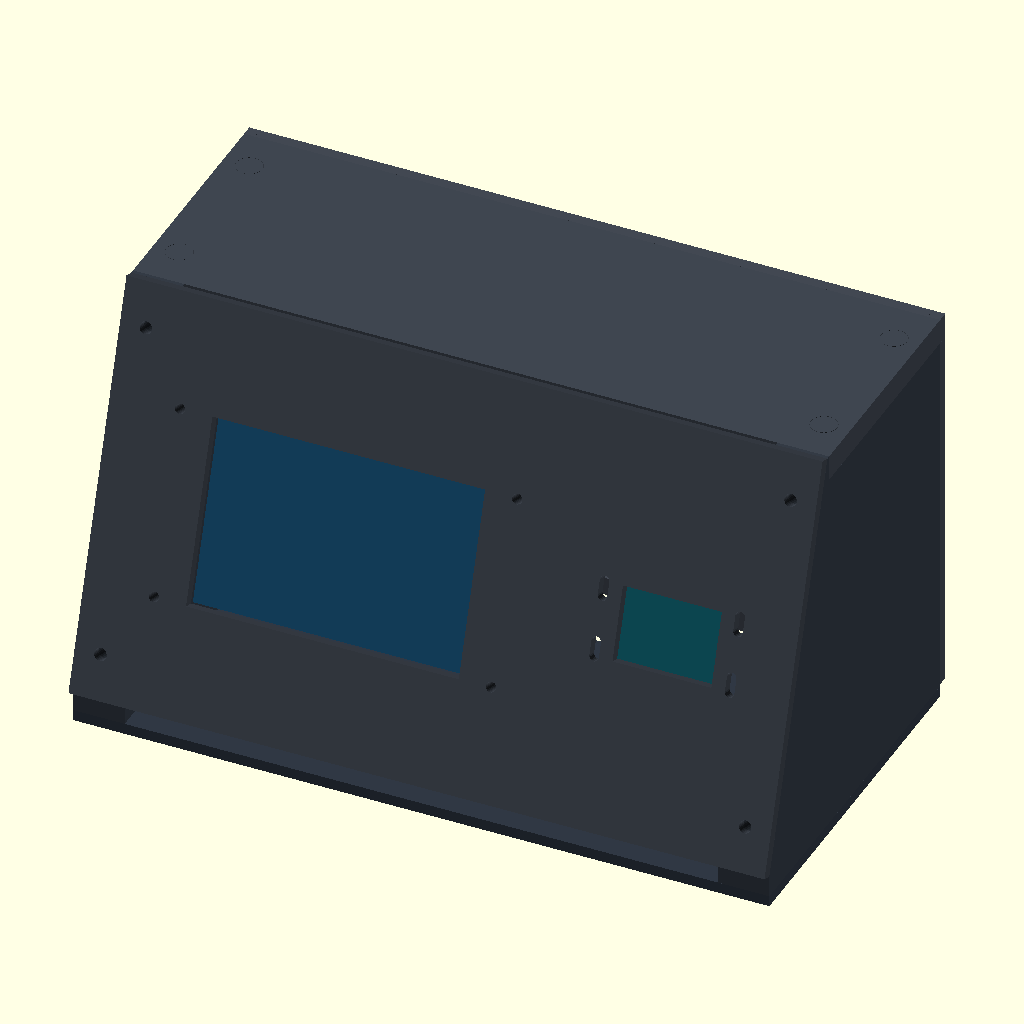
Cell 1: the model at its default parameters.
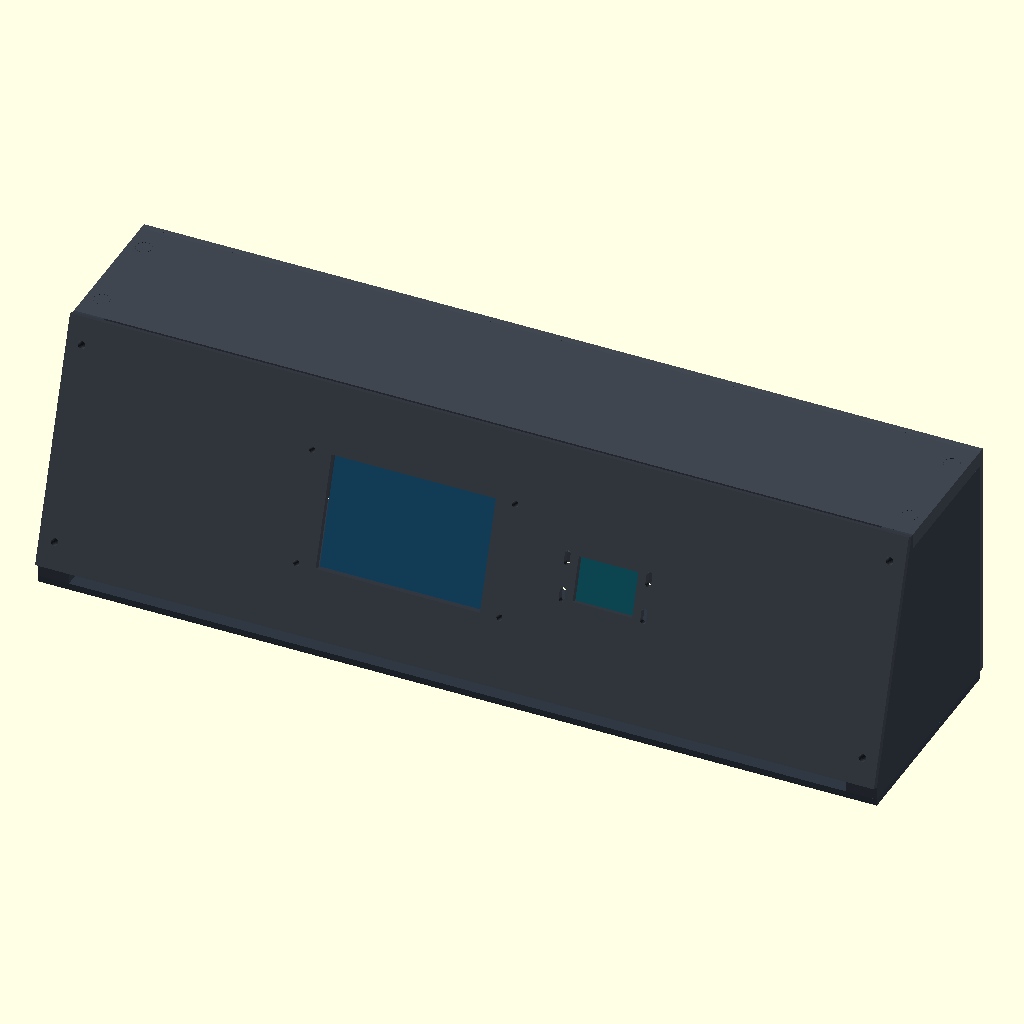
Cell 2: the same model with case_w = 380.
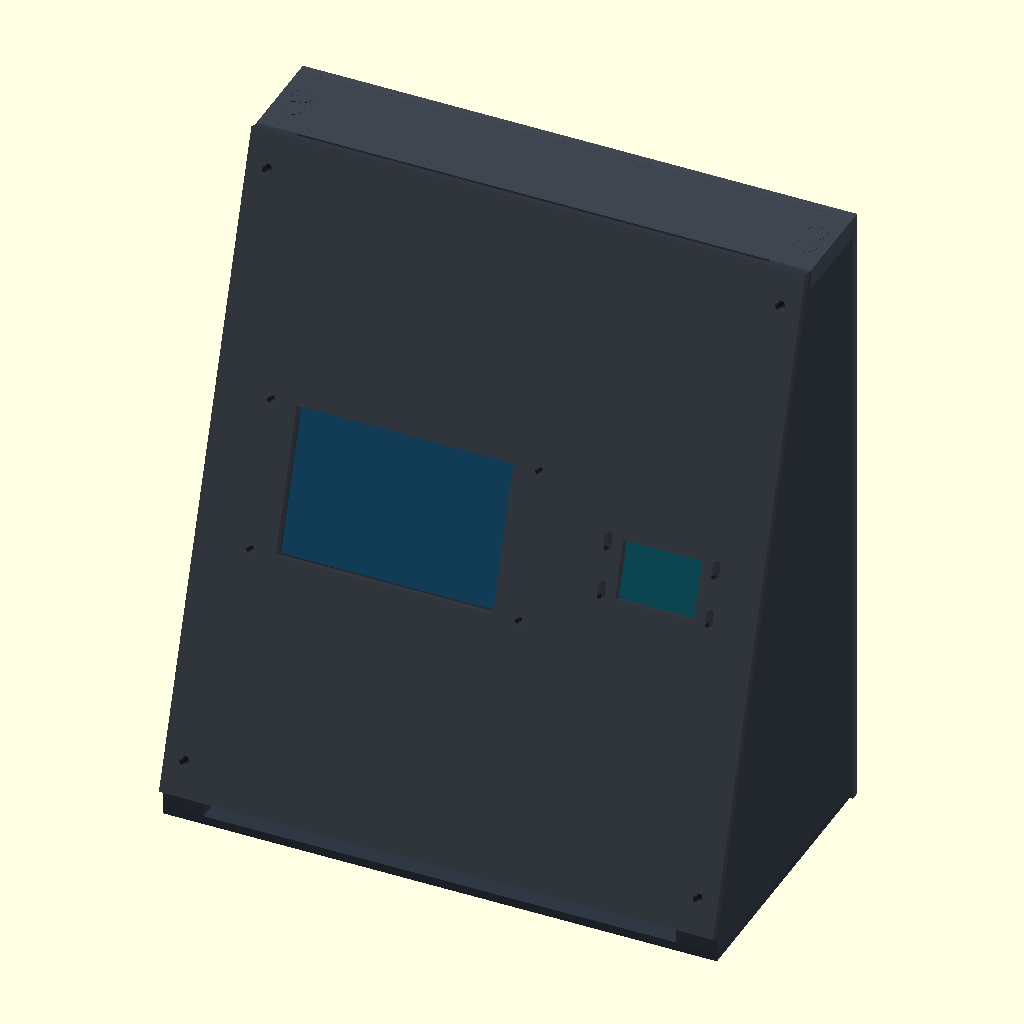
Cell 3: the same model with face_h = 220.
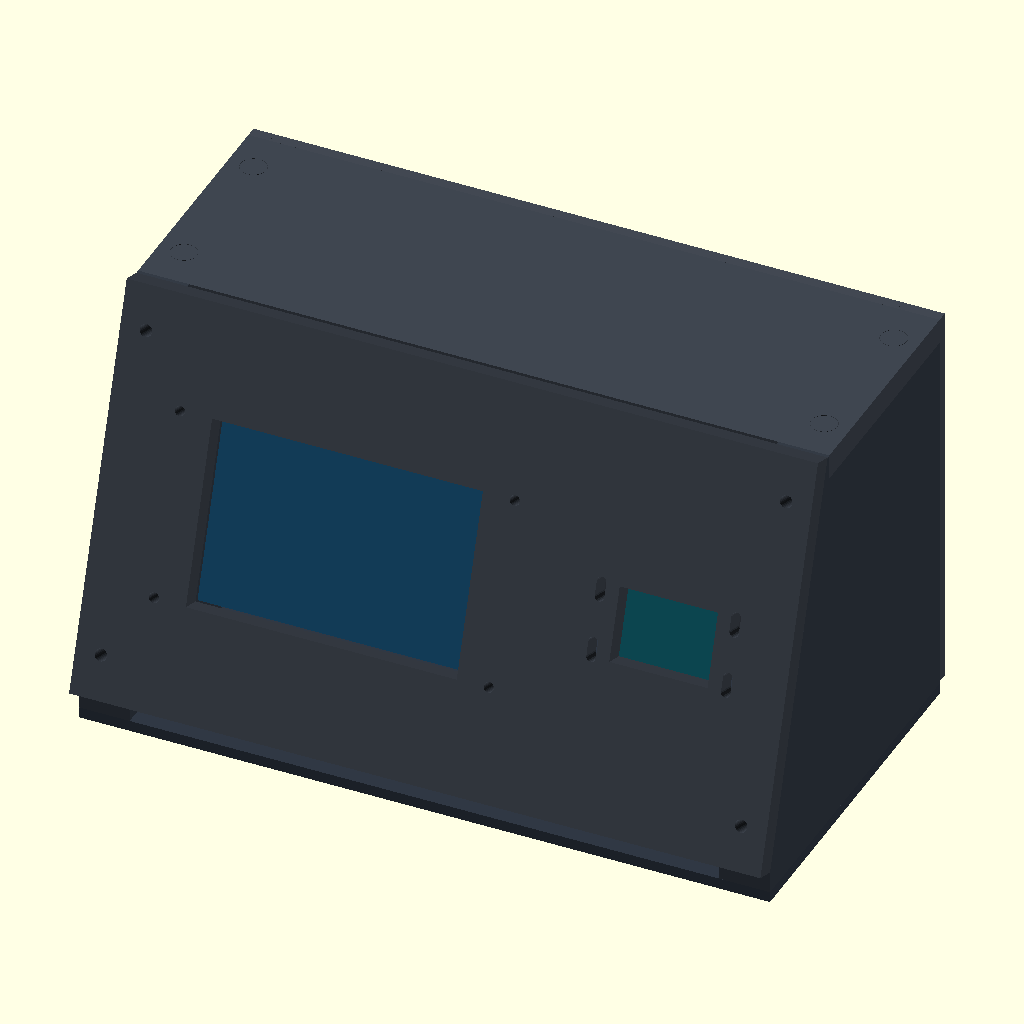
Cell 4: the same model with face_t = 6.
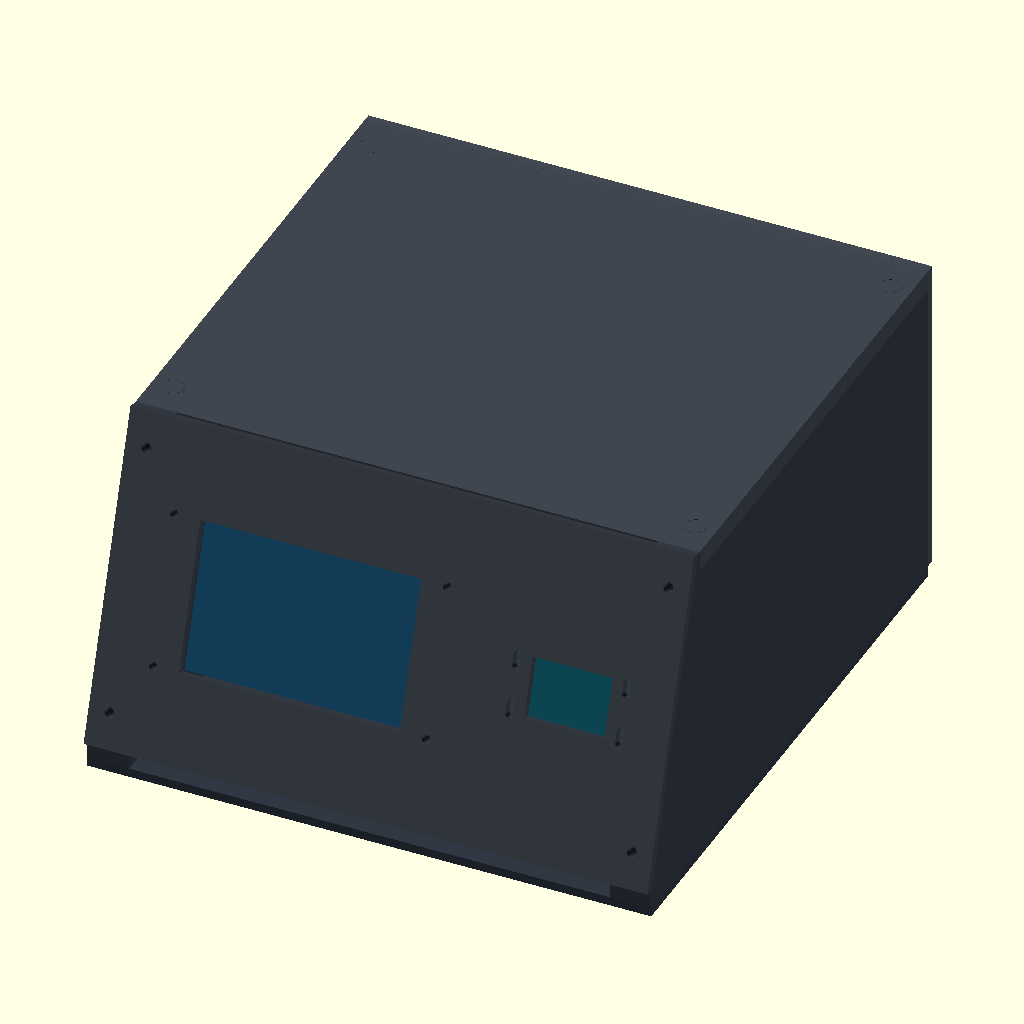
Cell 5: the same model with base_depth = 200.
The same orthographic view direction (rotation 55°, 0°, 25°; colour scheme Cornfield) for every cell, with the view re-fitted per cell, so scale and position can differ between cells.
OpenSCAD source file supportfiles/3d/esp32_mvp_mount.scad:
// ESP32-S3 desktop enclosure: landscape ILI9488, OLED, two rear solar panels.
// Millimetres. Solar footprint: Steren PS-003, 56 x 60 x 3 mm.
part = "visual"; // [visual,visual_uncapped,visual_open,assembly,front,back,base,top,top_cap,side,solar_clip]

case_w = 190;
face_h = 110;
face_t = 3;
base_depth = 100;
base_t = 3;
back_t = 3;
cheek_t = 14;
front_angle = 18;
front_bottom_z = 9;
m3_clearance = 3.4;
m3_insert_bore = 4.2; // check chosen heat-set insert
m2_clearance = 2.5;
mount_x = 7;
usb_slot_w = 20; // clearance for the power-cable plug; verify the actual connector
usb_slot_h = 10;
usb_slot_y = face_h-10;
top_screw_inset = 12;
top_t = 7;
top_head_d = 7.2; // M3 socket head clearance; verify the selected screw
top_head_depth = 4;
top_cap_d = 7.0; // small removable cover, retained with a dab of adhesive
top_cap_t = 1;

// Reference SPI PCB 98 x 56.34; visible area 73.44 x 48.96; hole pitch 92 x 49.5.
lcd_pcb_w = 98;
lcd_pcb_h = 56.34;
lcd_active_w = 73.44;
lcd_active_h = 48.96;
lcd_hole_dx = 92;
lcd_hole_dy = 49.5;
front_group_offset = (case_w-190)/2;
lcd_x = 16+front_group_offset;
lcd_y = (face_h-lcd_pcb_h)/2;
lcd_window_margin = 0.5;
oled_window_w = 27;
oled_window_h = 20;
oled_x = 142+front_group_offset;
oled_y = (face_h-oled_window_h)/2;

// Steren PS-003 panel dimensions supplied for the two rear positions.
solar_w = 56;
solar_h = 60;
solar_t = 3;
solar_gap = 10;
solar_y = (face_h-solar_h)/2;
solar_left_x = (case_w-(2*solar_w+solar_gap))/2;
solar_right_x = solar_left_x+solar_w+solar_gap;
clip_w = 16;
clip_h = 10;

back_y = base_depth;
front_top_y = face_h*sin(front_angle);
front_top_z = front_bottom_z+face_h*cos(front_angle);
top_front_y = front_top_y+1;

assert(case_w >= 190, "Front display layout needs at least 190 mm of width");
assert(case_w >= 2*solar_w+solar_gap+20, "Two solar panels need a wider case");
assert(face_h >= solar_h+20, "Solar panels need a taller rear plate");
assert(cheek_t == 2*mount_x, "Side fasteners must be centered in the cheeks");
assert(lcd_x+lcd_pcb_w+8 < oled_x, "LCD and OLED PCB envelopes overlap");
assert(oled_x+oled_window_w < case_w-cheek_t, "OLED needs side clearance");

module front_pose() {
  translate([0,0,front_bottom_z]) rotate([90-front_angle,0,0]) children();
}
// Local +Z is the exterior of the rear plate.
module back_pose() {
  translate([0,back_y,front_top_z]) rotate([-90,0,0]) children();
}
module lcd_holes() {
  for (x=[lcd_x+(lcd_pcb_w-lcd_hole_dx)/2,
          lcd_x+(lcd_pcb_w+lcd_hole_dx)/2])
    for (y=[lcd_y+(lcd_pcb_h-lcd_hole_dy)/2,
            lcd_y+(lcd_pcb_h+lcd_hole_dy)/2])
      translate([x,y,0]) children();
}

module front_panel() {
  difference() {
    union() {
      cube([case_w,face_h,face_t]);
      lcd_holes() translate([0,0,-5]) cylinder(h=5,d=7,$fn=32);
    }
    for (x=[mount_x,case_w-mount_x])
      for (y=[12,face_h-12])
        translate([x,y,-6]) cylinder(h=face_t+12,d=m3_clearance,$fn=32);
    translate([lcd_x+(lcd_pcb_w-lcd_active_w)/2-lcd_window_margin,
               lcd_y+(lcd_pcb_h-lcd_active_h)/2-lcd_window_margin,-1])
      cube([lcd_active_w+2*lcd_window_margin,
            lcd_active_h+2*lcd_window_margin,face_t+2]);
    translate([oled_x,oled_y,-1])
      cube([oled_window_w,oled_window_h,face_t+2]);
    lcd_holes() translate([0,0,-6]) cylinder(h=face_t+12,d=2.8,$fn=32);
    // Slotted OLED straps accommodate different SSD1306 PCB patterns.
    for (x=[oled_x-5,oled_x+oled_window_w+5])
      for (y=[oled_y+2,oled_y+oled_window_h-2])
        translate([x,y,-1]) hull() {
          translate([0,-2,0]) cylinder(h=face_t+2,d=2.6,$fn=20);
          translate([0, 2,0]) cylinder(h=face_t+2,d=2.6,$fn=20);
        }
  }
}

module clip_positions() {
  for (x=[solar_left_x-5,
          solar_left_x+solar_w+solar_gap/2,
          solar_right_x+solar_w+5])
    for (y=[solar_y+13,solar_y+solar_h-13])
      translate([x,y,0]) children();
}
module back_panel() {
  difference() {
    cube([case_w,face_h,back_t]);
    for (x=[mount_x,case_w-mount_x])
      for (y=[12,face_h-12])
        translate([x,y,-1]) cylinder(h=back_t+2,d=m3_clearance,$fn=32);
    clip_positions() translate([0,0,-1])
      cylinder(h=back_t+2,d=m2_clearance,$fn=24);
    for (x=[solar_left_x+solar_w/2,solar_right_x+solar_w/2])
      translate([x,solar_y+solar_h-6,-1])
        cylinder(h=back_t+2,d=6,$fn=32);
    for (x=[48:16:144])
      translate([x,6,-1]) cube([5,5,back_t+2]);
    // Low rear pass-through: between the two solar panels and above the base.
    translate([case_w/2,usb_slot_y,-1]) hull()
      for (x=[-(usb_slot_w-usb_slot_h)/2,(usb_slot_w-usb_slot_h)/2])
        translate([x,0,0]) cylinder(h=back_t+2,d=usb_slot_h,$fn=32);
  }
}

module top_panel() {
  difference() {
    union() {
      // The top surface is flush with the upper edges of the front and rear.
      translate([0,top_front_y,0])
        cube([case_w,back_y-top_front_y,top_t]);
      // Shallow inner tongue locates the lid between the front, rear and sides.
      translate([cheek_t+0.5,top_front_y+2,-3])
        difference() {
          cube([case_w-2*cheek_t-1,back_y-top_front_y-4,3]);
          translate([2,2,-1])
            cube([case_w-2*cheek_t-5,back_y-top_front_y-8,5]);
        }
    }
    for (x=[mount_x,case_w-mount_x])
      for (y=[top_front_y+top_screw_inset,back_y-top_screw_inset]) {
        // The 3 mm shoulder below the counterbore stops the screw head.
        translate([x,y,-4]) cylinder(h=top_t+5,d=m3_clearance,$fn=32);
        translate([x,y,top_t-top_head_depth])
          cylinder(h=top_head_depth+1,d=top_head_d,$fn=48);
      }
  }
}

module top_cap() {
  cylinder(h=top_cap_t,d=top_cap_d,$fn=48);
}

module top_caps() {
  for (x=[mount_x,case_w-mount_x])
    for (y=[top_front_y+top_screw_inset,back_y-top_screw_inset])
      translate([x,y,top_t-top_cap_t]) top_cap();
}

module base_panel() {
  difference() {
    cube([case_w,base_depth,base_t]);
    for (x=[mount_x,case_w-mount_x])
      for (y=[12,base_depth-12])
        translate([x,y,-1]) cylinder(h=base_t+2,d=m3_clearance,$fn=32);
    translate([case_w/2-12,base_depth-18,-1])
      cube([24,9,base_t+2]);
    for (x=[case_w/2-34,case_w/2+34])
      for (y=[38,61])
        translate([x,y,-1]) cube([3,10,base_t+2]);
  }
}

// Left cheek occupies X=0..cheek_t; print two copies.
module side_cheek() {
  difference() {
    multmatrix([[0,0,1,0],[1,0,0,0],[0,1,0,0],[0,0,0,1]])
      linear_extrude(height=cheek_t)
        polygon([[0,base_t],[back_y,base_t],[back_y,front_top_z],
                 [front_top_y,front_top_z],[0,front_bottom_z]]);
    // Rebate receives the full lid thickness, leaving solid side support below.
    translate([-1,top_front_y,front_top_z-top_t])
      cube([cheek_t+2,back_y-top_front_y+1,top_t+1]);
    // Insert bores are coaxial with the front, rear and base clearance holes.
    front_pose() for (y=[12,face_h-12])
      translate([mount_x,y,-8])
        cylinder(h=9,d=m3_insert_bore,$fn=32);
    back_pose() for (y=[12,face_h-12])
      translate([mount_x,y,-8])
        cylinder(h=9,d=m3_insert_bore,$fn=32);
    for (y=[12,base_depth-12])
      translate([mount_x,y,base_t])
        cylinder(h=8,d=m3_insert_bore,$fn=32);
    for (y=[top_front_y+top_screw_inset,back_y-top_screw_inset])
      translate([mount_x,y,front_top_z-top_t-8])
        cylinder(h=9,d=m3_insert_bore,$fn=32);
  }
}

module solar_clip() {
  difference() {
    union() {
      translate([-clip_w/2,-clip_h/2,solar_t])
        cube([clip_w,clip_h,3]);
      cylinder(h=solar_t,d=5,$fn=24);
    }
    translate([0,0,-1]) cylinder(h=solar_t+5,d=m2_clearance,$fn=24);
  }
}

module assembled_without_top() {
  color("#3c424b") front_pose() front_panel();
  color("#424852") back_pose() back_panel();
  color("#303844") base_panel();
  color("#343b45") side_cheek();
  color("#343b45") translate([case_w,0,0]) mirror([1,0,0]) side_cheek();
  back_pose() clip_positions() color("#aab6c7")
    translate([0,0,back_t]) solar_clip();
}

module assembled() {
  assembled_without_top();
  color("#3f4650") translate([0,0,front_top_z-top_t]) top_panel();
}

module solar_visual(x) {
  color("#101d35") translate([x,solar_y,back_t+0.15])
    cube([solar_w,solar_h,solar_t]);
  for (col=[0:4], row=[0:3])
    color("#345a92")
      translate([x+3+col*(solar_w-6)/5,
                 solar_y+3+row*(solar_h-6)/4,
                 back_t+solar_t+0.16])
        cube([(solar_w-6)/5-1,(solar_h-6)/4-1,0.2]);
}

module visual_details() {
  front_pose() {
    color("#164a6b") translate([lcd_x+(lcd_pcb_w-lcd_active_w)/2,
                                 lcd_y+(lcd_pcb_h-lcd_active_h)/2,-0.5])
      cube([lcd_active_w,lcd_active_h,0.6]);
    color("#0f5662") translate([oled_x,oled_y,-0.5])
      cube([oled_window_w,oled_window_h,0.6]);
  }
  back_pose() {
    solar_visual(solar_left_x);
    solar_visual(solar_right_x);
  }
}

module visual() {
  assembled();
  visual_details();
  color("#3f4650") translate([0,0,front_top_z-top_t]) top_caps();
}

module visual_uncapped() {
  assembled();
  visual_details();
}

// Removable lid is raised so the ESP32 and cable path can be inspected.
module visual_open() {
  assembled_without_top();
  visual_details();
  color("#3f4650") translate([0,-15,front_top_z+33-top_t]) top_panel();
  color("#214e8a") translate([58,47,5]) cube([74,31,1.7]);
  color("#b9bec5") translate([76,54,6.7]) cube([35,19,2]);
  color("#15171b") translate([58,58,6.7]) cube([9,12,2]);
  for (x=[62:5:128]) {
    color("#d2a94a") translate([x,48,6.7]) cube([2,2,0.4]);
    color("#d2a94a") translate([x,75,6.7]) cube([2,2,0.4]);
  }
}

if (part == "visual") visual();
if (part == "visual_uncapped") visual_uncapped();
if (part == "visual_open") visual_open();
if (part == "assembly") assembled();
if (part == "front") translate([0,0,face_t]) mirror([0,0,1]) front_panel();
if (part == "back") back_panel();
if (part == "base") base_panel();
if (part == "top") translate([0,-top_front_y,3]) top_panel();
if (part == "top_cap") top_cap();
if (part == "side")
  multmatrix([[0,1,0,0],[0,0,1,-base_t],[1,0,0,0],[0,0,0,1]])
    side_cheek();
if (part == "solar_clip")
  translate([0,0,solar_t+3]) mirror([0,0,1]) solar_clip();
Customizer parameters (derived from the source; name, type, default, range or options):
part: string, default "visual", options "visual", "visual_uncapped", "visual_open", "assembly", "front", "back", "base", "top", "top_cap", "side", "solar_clip"
case_w: number, default 190
face_h: number, default 110
face_t: number, default 3
base_depth: number, default 100
base_t: number, default 3
back_t: number, default 3
cheek_t: number, default 14
front_angle: number, default 18
front_bottom_z: number, default 9
m3_clearance: number, default 3.4
m3_insert_bore: number, default 4.2
m2_clearance: number, default 2.5
mount_x: number, default 7
usb_slot_w: number, default 20
usb_slot_h: number, default 10
top_screw_inset: number, default 12
top_t: number, default 7
top_head_d: number, default 7.2
top_head_depth: number, default 4
top_cap_d: number, default 7
top_cap_t: number, default 1
lcd_pcb_w: number, default 98
lcd_pcb_h: number, default 56.34
lcd_active_w: number, default 73.44
lcd_active_h: number, default 48.96
lcd_hole_dx: number, default 92
lcd_hole_dy: number, default 49.5
lcd_window_margin: number, default 0.5
oled_window_w: number, default 27
oled_window_h: number, default 20
solar_w: number, default 56
solar_h: number, default 60
solar_t: number, default 3
solar_gap: number, default 10
clip_w: number, default 16
clip_h: number, default 10
